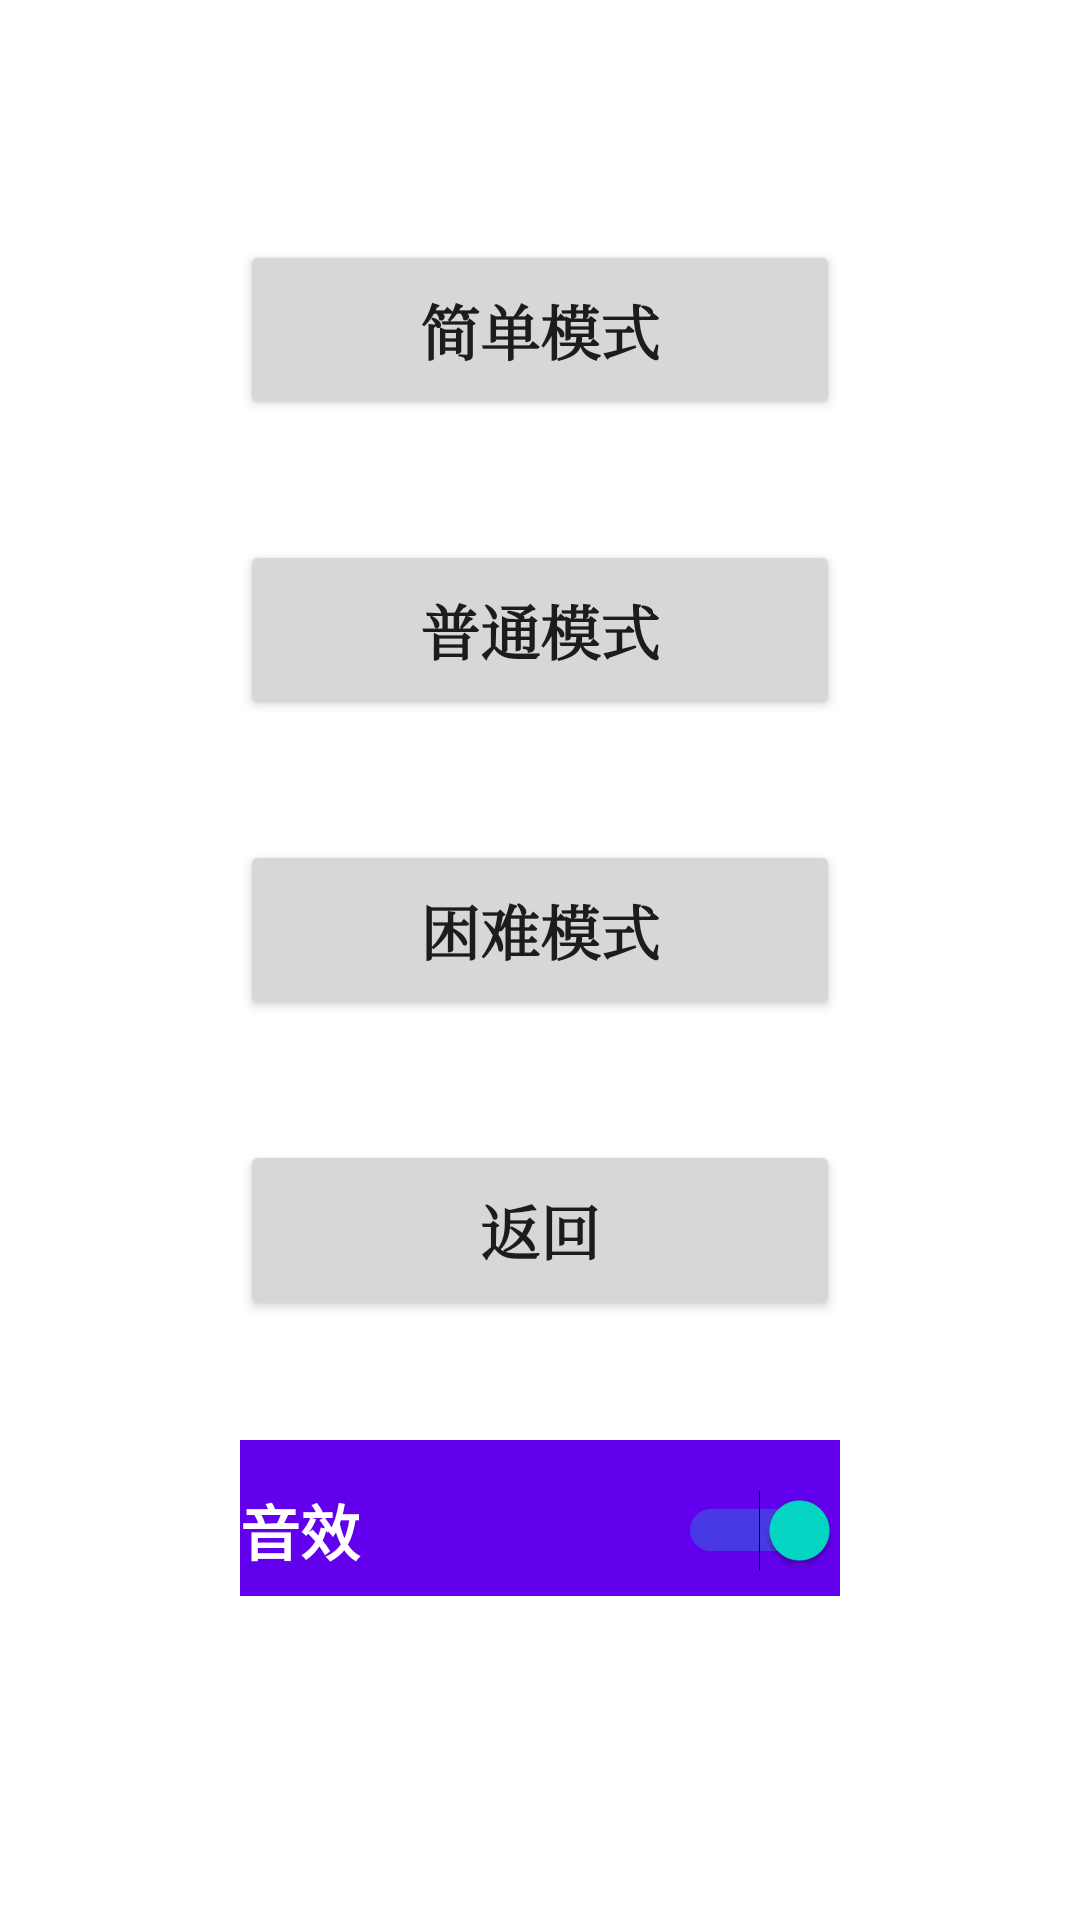

This screen was rendered from an Android layout file. Write that file and the resources it references.
<!-- AndroidManifest.xml: application theme Theme.AircraftWar2023 -->
<!-- res/layout/activity_select_gamemode.xml -->
<?xml version="1.0" encoding="utf-8"?>
<LinearLayout xmlns:android="http://schemas.android.com/apk/res/android"
    xmlns:app="http://schemas.android.com/apk/res-auto"
    xmlns:tools="http://schemas.android.com/tools"
    android:layout_width="match_parent"
    android:layout_height="match_parent"
    android:background="@drawable/bg5"
    android:orientation="vertical">
    
    <LinearLayout
        android:layout_width="match_parent"
        android:layout_height="492dp"
        android:layout_marginLeft="40dp"
        android:layout_marginTop="40dp"
        android:layout_marginRight="40dp"
        android:orientation="vertical">

        <Button
            android:id="@+id/easy_btn"
            android:layout_width="200dp"
            android:layout_height="60dp"
            android:layout_gravity="center"
            android:layout_marginTop="40dp"
            android:text="@string/EasyGame"
            android:textSize="20sp"
            android:textStyle="bold"
            android:typeface="serif"/>

        <Button
            android:id="@+id/medium_btn"
            android:layout_width="200dp"
            android:layout_height="60dp"
            android:layout_gravity="center"
            android:layout_marginTop="40dp"
            android:text="@string/MediumGame"
            android:textSize="20sp"
            android:textStyle="bold"
            android:typeface="serif"/>

        <Button
            android:id="@+id/hard_btn"
            android:layout_width="200dp"
            android:layout_height="60dp"
            android:layout_gravity="center"
            android:layout_marginTop="40dp"
            android:text="@string/HardGame"
            android:textSize="20sp"
            android:textStyle="bold"
            android:typeface="serif" />

        <Button
            android:id="@+id/select_page_return"
            android:layout_width="200dp"
            android:layout_height="60dp"
            android:layout_gravity="center"
            android:layout_marginTop="40dp"
            android:text="@string/ret"
            android:textSize="20sp"
            android:textStyle="bold"
            android:typeface="serif" />

        <Switch
            android:id="@+id/music_open"
            android:layout_width="200dp"
            android:layout_height="60dp"
            android:layout_gravity="center"
            android:layout_marginTop="40dp"
            android:text="@string/MusicOpen"
            android:textSize="20sp"
            android:textStyle="bold"
            android:checked="true"
            android:textColor="@color/white"
            android:background="@color/purple_500"
            tools:ignore="UseSwitchCompatOrMaterialXml" />
    </LinearLayout>

</LinearLayout>
<!-- resources referenced by this layout -->
<resources>
  <color name="purple_500">#FF6200EE</color>
  <color name="white">#FFFFFFFF</color>
  <string name="EasyGame">简单模式</string>
  <string name="HardGame">困难模式</string>
  <string name="MediumGame">普通模式</string>
  <string name="MusicOpen">音效</string>
  <string name="ret">返回</string>
  <style name="Theme.AircraftWar2023" parent="Theme.MaterialComponents.DayNight.DarkActionBar">
          
          <item name="colorPrimary">@color/purple_500</item>
          <item name="colorPrimaryVariant">@color/purple_700</item>
          <item name="colorOnPrimary">@color/white</item>
          
          <item name="colorSecondary">@color/teal_200</item>
          <item name="colorSecondaryVariant">@color/teal_700</item>
          <item name="colorOnSecondary">@color/black</item>
          
          <item name="android:statusBarColor" tools:targetApi="l">?attr/colorPrimaryVariant</item>
          
      </style>
  <color name="purple_700">#FF3700B3</color>
  <color name="teal_200">#FF03DAC5</color>
  <color name="teal_700">#FF018786</color>
  <color name="black">#FF000000</color>
</resources>
